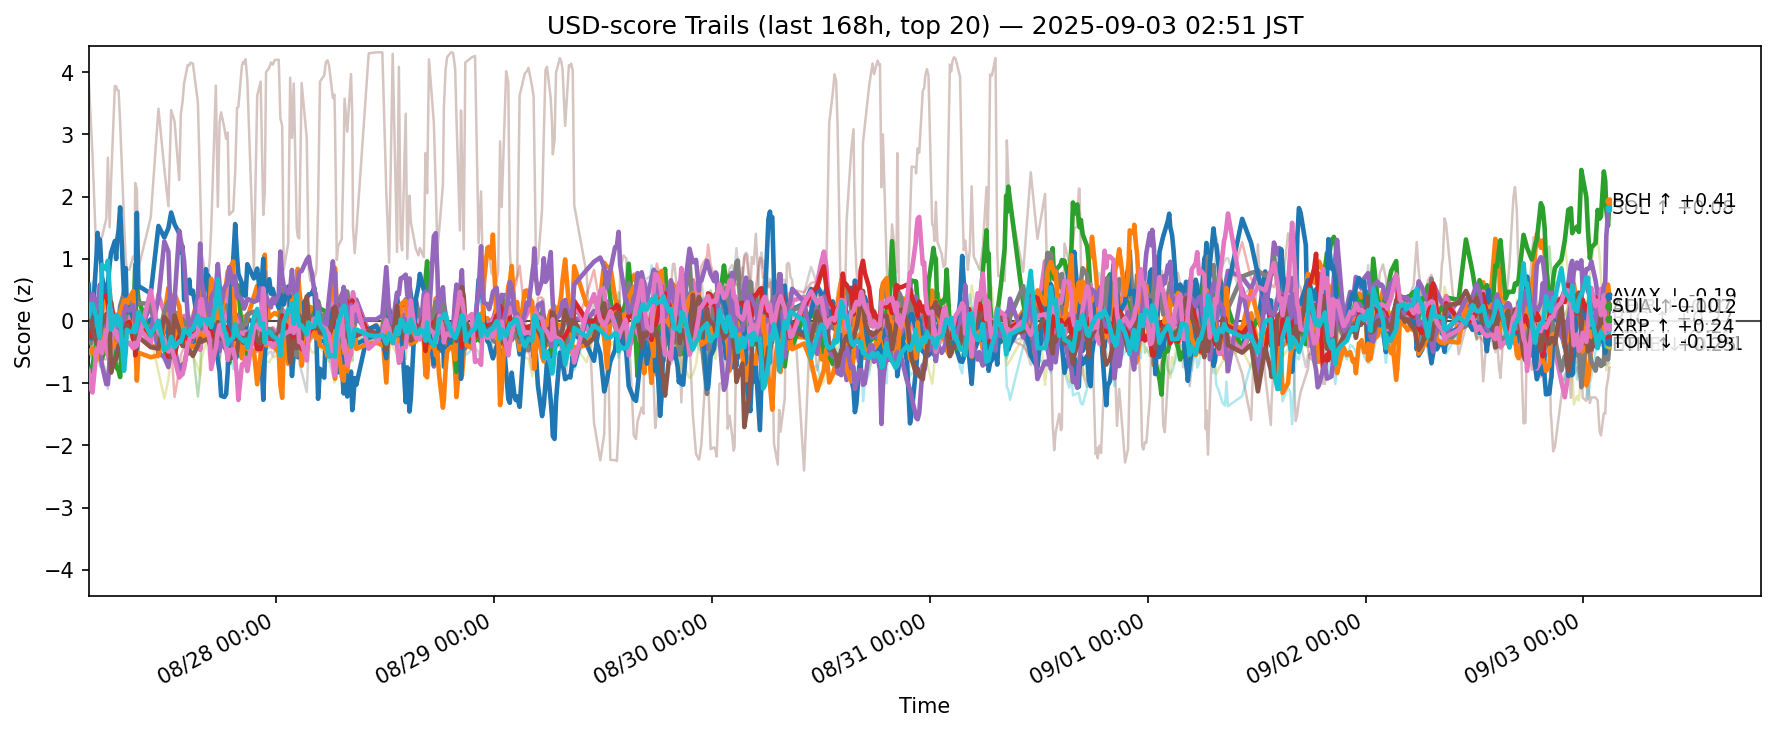

The data file committed next to this chart (first rows):
ts, side, symbol, score
2025-08-26 18:22:06.816451+00:00, usd, ADA, -0.1576
2025-08-26 18:22:06.816451+00:00, usd, AVAX, -0.2424
2025-08-26 18:22:06.816451+00:00, usd, BCH, -0.8745
2025-08-26 18:22:06.816451+00:00, usd, BNB, -0.2536
2025-08-26 18:22:06.816451+00:00, usd, BTC, -0.08307
2025-08-26 18:22:06.816451+00:00, usd, CRO, 3.909
2025-08-26 18:22:06.816451+00:00, usd, DOGE, 0.0749
2025-08-26 18:22:06.816451+00:00, usd, ETH, -0.2072
2025-08-26 18:22:06.816451+00:00, usd, HBAR, 0.1476
2025-08-26 18:22:06.816451+00:00, usd, HYPE, 0.5799
2025-08-26 18:22:06.816451+00:00, usd, LINK, -0.5108
2025-08-26 18:22:06.816451+00:00, usd, LTC, -0.6101
2025-08-26 18:22:06.816451+00:00, usd, SHIB, -0.1805
2025-08-26 18:22:06.816451+00:00, usd, SOL, -0.05708
2025-08-26 18:22:06.816451+00:00, usd, SUI, -0.02446
2025-08-26 18:22:06.816451+00:00, usd, TON, -0.805
2025-08-26 18:22:06.816451+00:00, usd, TRX, -0.05992
2025-08-26 18:22:06.816451+00:00, usd, UNI, -0.3356
2025-08-26 18:22:06.816451+00:00, usd, XLM, -0.4412
2025-08-26 18:22:06.816451+00:00, usd, XRP, 0.07497
2025-08-26 18:37:59.300884+00:00, usd, ADA, 0.1514
2025-08-26 18:37:59.300884+00:00, usd, AVAX, -0.2892
2025-08-26 18:37:59.300884+00:00, usd, BCH, -0.752
2025-08-26 18:37:59.300884+00:00, usd, BNB, -0.4656
2025-08-26 18:37:59.300884+00:00, usd, BTC, 0.1692
2025-08-26 18:37:59.300884+00:00, usd, CRO, 3.142
2025-08-26 18:37:59.300884+00:00, usd, DOGE, 0.2681
2025-08-26 18:37:59.300884+00:00, usd, ETH, -0.3597
2025-08-26 18:37:59.300884+00:00, usd, HBAR, 0.2808
2025-08-26 18:37:59.300884+00:00, usd, HYPE, -0.2857
2025-08-26 18:37:59.300884+00:00, usd, LINK, -0.465
2025-08-26 18:37:59.300884+00:00, usd, LTC, -0.5274
2025-08-26 18:37:59.300884+00:00, usd, SHIB, -0.25
2025-08-26 18:37:59.300884+00:00, usd, SOL, 0.2208
2025-08-26 18:37:59.300884+00:00, usd, SUI, 0.04464
2025-08-26 18:37:59.300884+00:00, usd, TON, -1.102
2025-08-26 18:37:59.300884+00:00, usd, TRX, -0.3548
2025-08-26 18:37:59.300884+00:00, usd, UNI, -0.03408
2025-08-26 18:37:59.300884+00:00, usd, XLM, 0.2771
2025-08-26 18:37:59.300884+00:00, usd, XRP, 0.275
2025-08-26 18:47:30.251953+00:00, usd, ADA, -0.02464
2025-08-26 18:47:30.251953+00:00, usd, AVAX, 0.008772
2025-08-26 18:47:30.251953+00:00, usd, BCH, -0.7226
2025-08-26 18:47:30.251953+00:00, usd, BNB, -0.5866
2025-08-26 18:47:30.251953+00:00, usd, BTC, -0.1409
2025-08-26 18:47:30.251953+00:00, usd, CRO, 2.671
2025-08-26 18:47:30.251953+00:00, usd, DOGE, 0.3425
2025-08-26 18:47:30.251953+00:00, usd, ETH, -0.1887
2025-08-26 18:47:30.251953+00:00, usd, HBAR, 0.6244
2025-08-26 18:47:30.251953+00:00, usd, HYPE, 0.02836
2025-08-26 18:47:30.251953+00:00, usd, LINK, -0.4385
2025-08-26 18:47:30.251953+00:00, usd, LTC, -0.3418
2025-08-26 18:47:30.251953+00:00, usd, SHIB, -0.1556
2025-08-26 18:47:30.251953+00:00, usd, SOL, 0.4375
2025-08-26 18:47:30.251953+00:00, usd, SUI, -0.1598
2025-08-26 18:47:30.251953+00:00, usd, TON, -1.15
2025-08-26 18:47:30.251953+00:00, usd, TRX, -0.9212
2025-08-26 18:47:30.251953+00:00, usd, UNI, 0.09994
2025-08-26 18:47:30.251953+00:00, usd, XLM, 0.2921
2025-08-26 18:47:30.251953+00:00, usd, XRP, 0.2698
... 12,300 more rows
